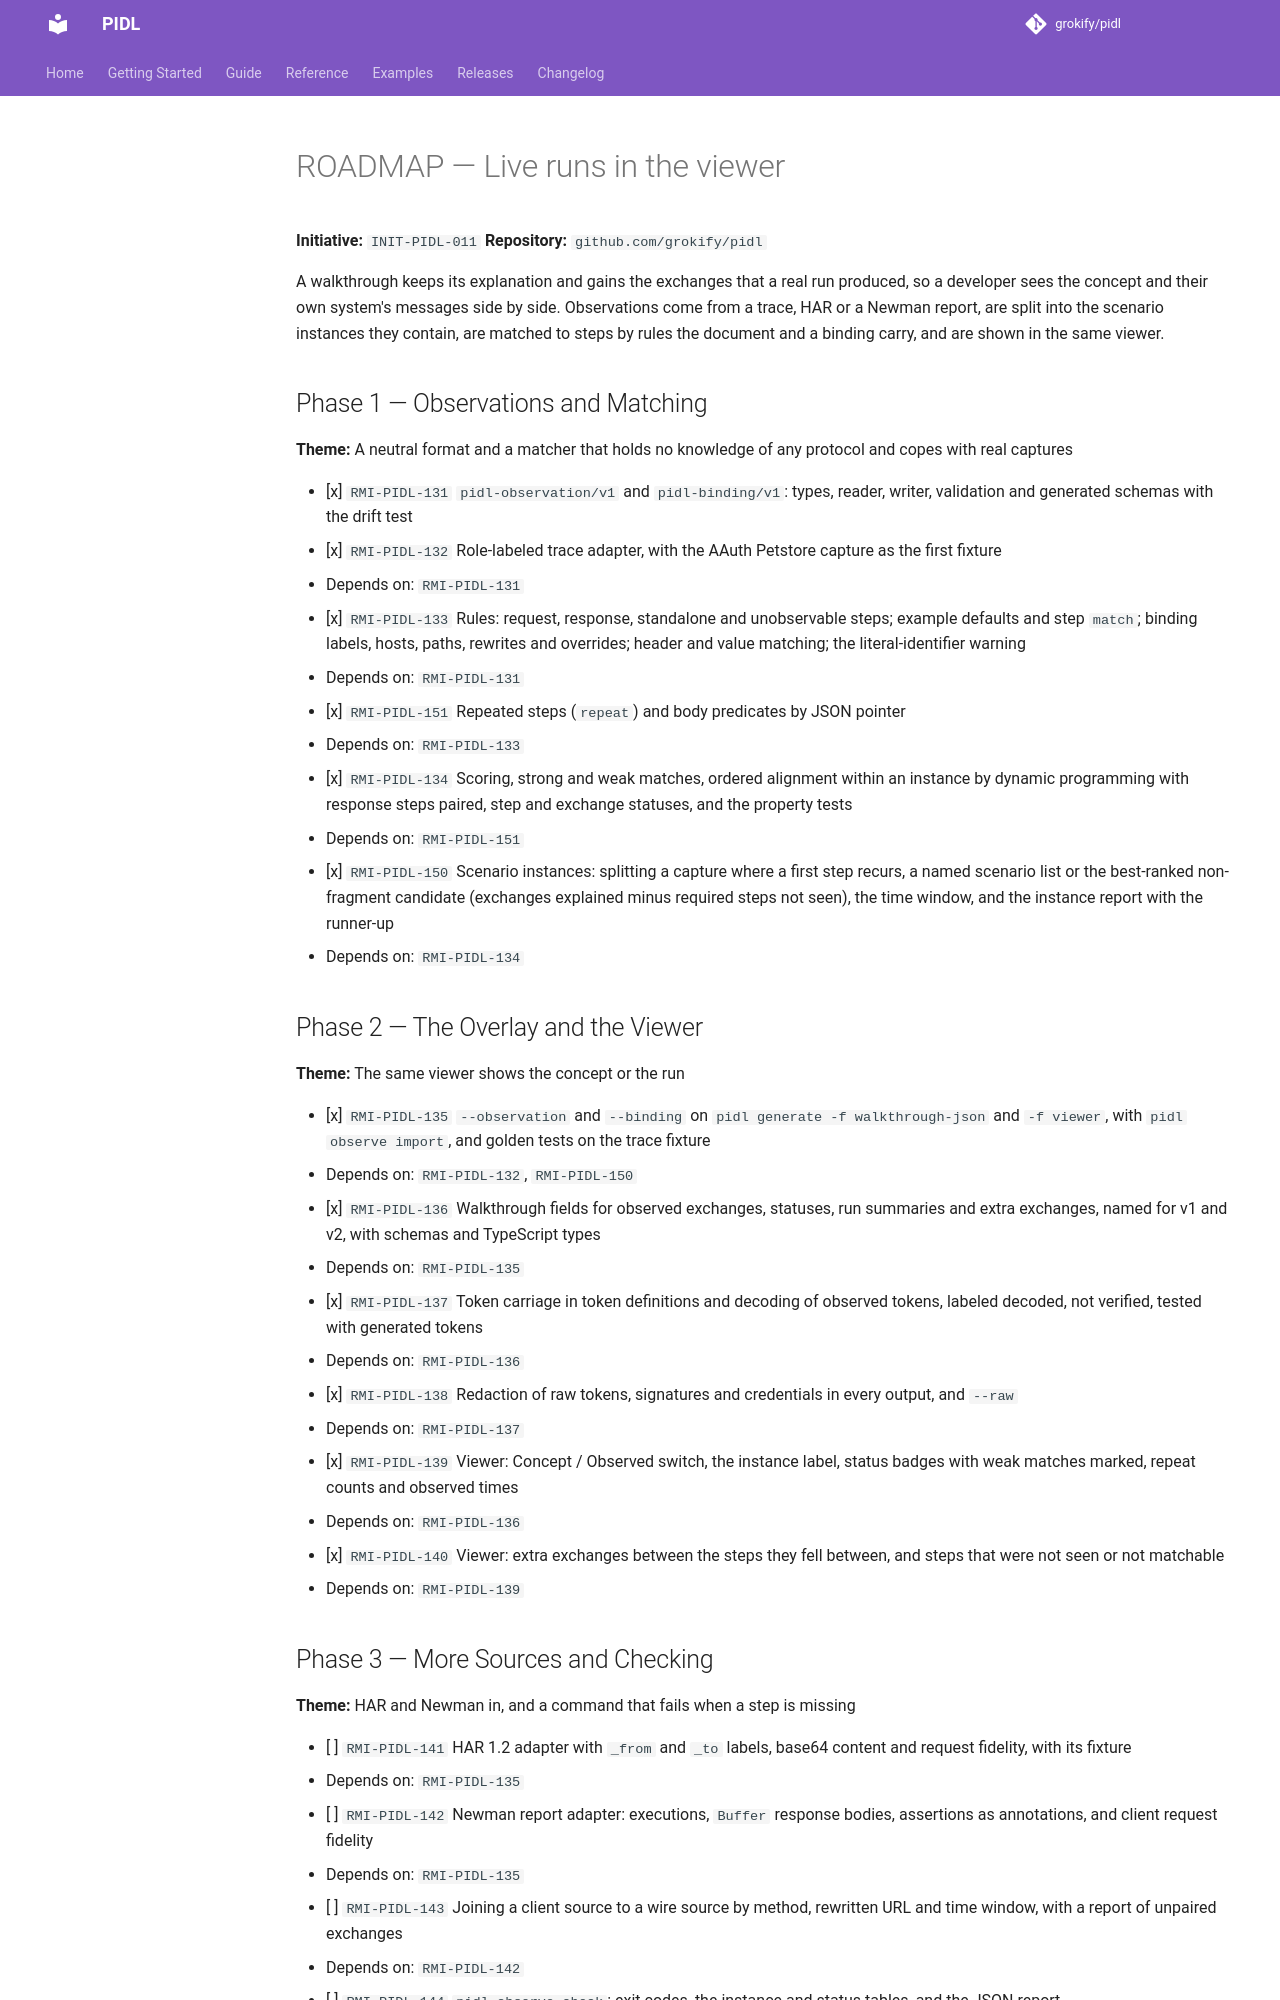

repository: grokify/pidl · page: specs/initiatives/INIT-PIDL-011/ROADMAP/index.html · generator: mkdocs

# ROADMAP — Live runs in the viewer

**Initiative:** `INIT-PIDL-011`
**Repository:** `github.com/grokify/pidl`

A walkthrough keeps its explanation and gains the exchanges that a real run produced, so a developer sees the concept and their own system's messages side by side. Observations come from a trace, HAR or a Newman report, are split into the scenario instances they contain, are matched to steps by rules the document and a binding carry, and are shown in the same viewer.

## Phase 1 — Observations and Matching

**Theme:** A neutral format and a matcher that holds no knowledge of any protocol and copes with real captures

- [x] `RMI-PIDL-131` `pidl-observation/v1` and `pidl-binding/v1`: types, reader, writer, validation and generated schemas with the drift test
- [x] `RMI-PIDL-132` Role-labeled trace adapter, with the AAuth Petstore capture as the first fixture
  - Depends on: `RMI-PIDL-131`
- [x] `RMI-PIDL-133` Rules: request, response, standalone and unobservable steps; example defaults and step `match`; binding labels, hosts, paths, rewrites and overrides; header and value matching; the literal-identifier warning
  - Depends on: `RMI-PIDL-131`
- [x] `RMI-PIDL-151` Repeated steps (`repeat`) and body predicates by JSON pointer
  - Depends on: `RMI-PIDL-133`
- [x] `RMI-PIDL-134` Scoring, strong and weak matches, ordered alignment within an instance by dynamic programming with response steps paired, step and exchange statuses, and the property tests
  - Depends on: `RMI-PIDL-151`
- [x] `RMI-PIDL-150` Scenario instances: splitting a capture where a first step recurs, a named scenario list or the best-ranked non-fragment candidate (exchanges explained minus required steps not seen), the time window, and the instance report with the runner-up
  - Depends on: `RMI-PIDL-134`

## Phase 2 — The Overlay and the Viewer

**Theme:** The same viewer shows the concept or the run

- [x] `RMI-PIDL-135` `--observation` and `--binding` on `pidl generate -f walkthrough-json` and `-f viewer`, with `pidl observe import`, and golden tests on the trace fixture
  - Depends on: `RMI-PIDL-132`, `RMI-PIDL-150`
- [x] `RMI-PIDL-136` Walkthrough fields for observed exchanges, statuses, run summaries and extra exchanges, named for v1 and v2, with schemas and TypeScript types
  - Depends on: `RMI-PIDL-135`
- [x] `RMI-PIDL-137` Token carriage in token definitions and decoding of observed tokens, labeled decoded, not verified, tested with generated tokens
  - Depends on: `RMI-PIDL-136`
- [x] `RMI-PIDL-138` Redaction of raw tokens, signatures and credentials in every output, and `--raw`
  - Depends on: `RMI-PIDL-137`
- [x] `RMI-PIDL-139` Viewer: Concept / Observed switch, the instance label, status badges with weak matches marked, repeat counts and observed times
  - Depends on: `RMI-PIDL-136`
- [x] `RMI-PIDL-140` Viewer: extra exchanges between the steps they fell between, and steps that were not seen or not matchable
  - Depends on: `RMI-PIDL-139`
